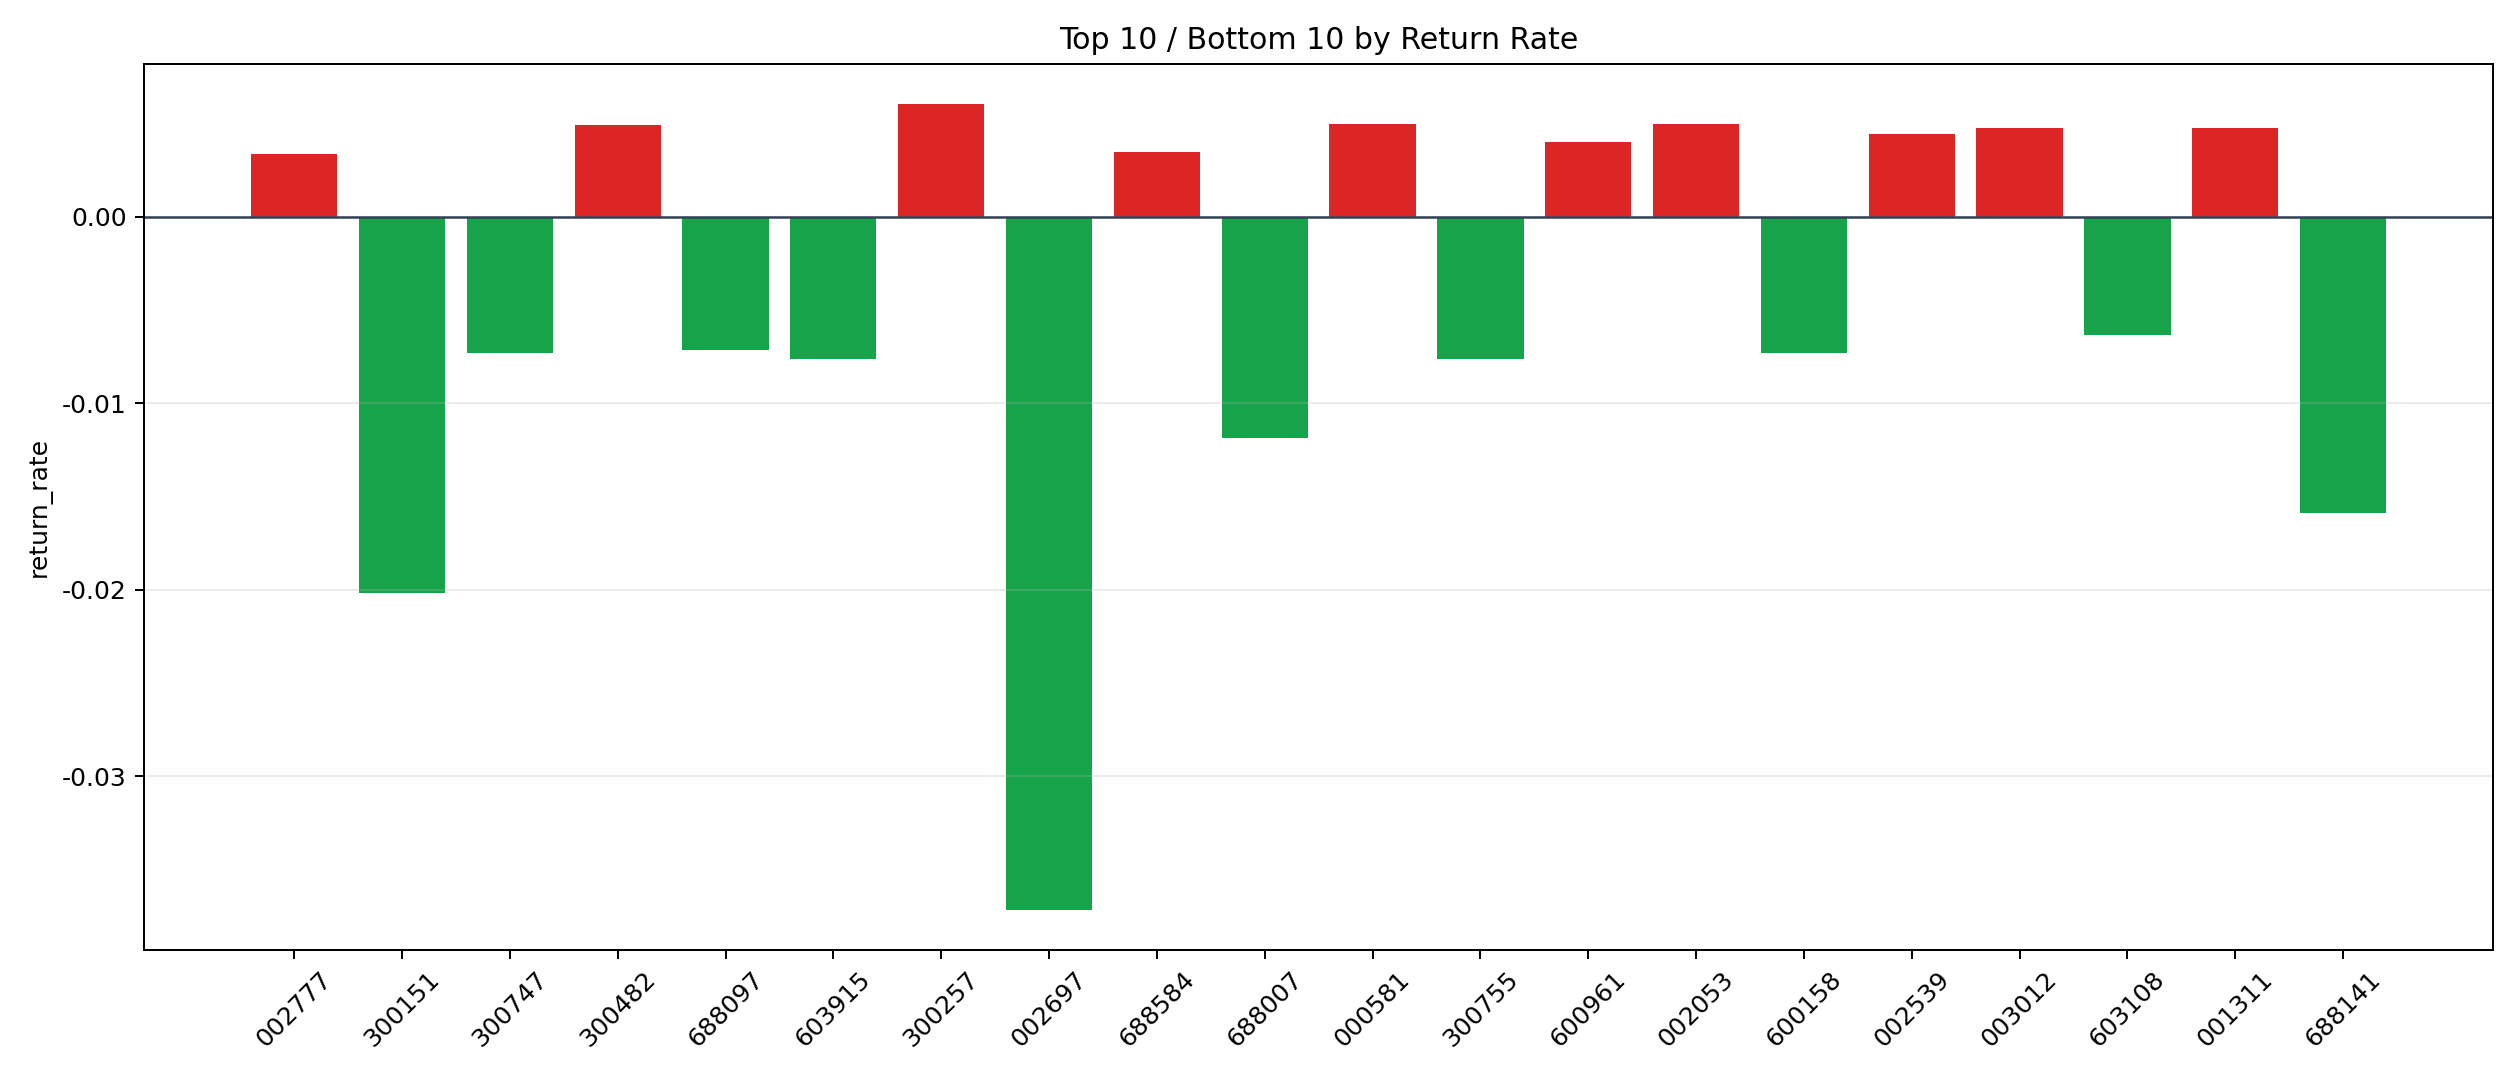

Data behind this chart, as committed beside it:
symbol, n_trades, total_pnl, total_entry_notional, return_rate
300257, 16, 1701, 280872, 0.006055
002053, 12, 963.3, 193982, 0.004966
000581, 6, 484.1, 97510, 0.004964
300482, 6, 455.4, 92150, 0.004942
001311, 2, 137.7, 28963, 0.004755
003012, 3, 250, 52610, 0.004751
002539, 7, 522.4, 118341, 0.004415
600961, 10, 711, 176434, 0.00403
688584, 58, 3433, 984554, 0.003487
002777, 10, 530.2, 157373, 0.003369
002654, 18, 1003, 298482, 0.003362
000762, 14, 743.2, 224973, 0.003303
600552, 22, 1155, 394341, 0.00293
300926, 9, 338.9, 142693, 0.002375
600728, 58, 2717, 1151511, 0.00236
301602, 2, 44.93, 20102, 0.002235
301363, 29, 1116, 501226, 0.002226
600557, 40, 1479, 682632, 0.002166
600129, 13, 491.9, 227623, 0.002161
688586, 15, 510, 262581, 0.001942
000681, 37, 1266, 659141, 0.001921
300101, 17, 562.7, 295464, 0.001904
002215, 27, 928.4, 495011, 0.001875
002911, 8, 193.7, 105376, 0.001839
002324, 34, 982.2, 557518, 0.001762
000935, 8, 274.4, 155879, 0.00176
300657, 17, 552.6, 325677, 0.001697
002859, 14, 382.5, 234344, 0.001632
605116, 4, 120.3, 74506, 0.001614
300031, 36, 1196, 746128, 0.001604
002484, 133, 3707, 2316685, 0.0016
600338, 31, 825.8, 525116, 0.001573
002368, 41, 1062, 678418, 0.001565
600773, 5, 127, 82575, 0.001538
301207, 6, 119.1, 86165, 0.001382
301039, 15, 311, 251334, 0.001237
001236, 23, 483.6, 419099, 0.001154
002048, 49, 948, 834079, 0.001137
002194, 23, 523.5, 467967, 0.001119
002456, 144, 3696, 3424947, 0.001079
301078, 36, 680.6, 635060, 0.001072
000811, 96, 1517, 1629962, 0.000931
300319, 20, 347.6, 400590, 0.0008678
002174, 30, 487.6, 594221, 0.0008205
002706, 54, 730.9, 892341, 0.0008191
300171, 12, 166.5, 223215, 0.0007458
600366, 204, 3126, 4205511, 0.0007433
300188, 85, 1020, 1421719, 0.0007174
688556, 58, 739.1, 1034920, 0.0007141
600114, 121, 1452, 2037652, 0.0007127
002354, 264, 3670, 5648303, 0.0006498
600490, 13, 132.5, 227605, 0.000582
688252, 9, 74.05, 131217, 0.0005644
300077, 153, 1442, 2596558, 0.0005555
601020, 70, 585.7, 1165654, 0.0005025
603612, 35, 303.8, 614385, 0.0004945
601609, 155, 1468, 2970126, 0.0004943
601208, 111, 961.4, 2063202, 0.000466
002967, 18, 146.4, 314559, 0.0004655
301029, 15, 114.5, 256932, 0.0004457
... 279 more rows
